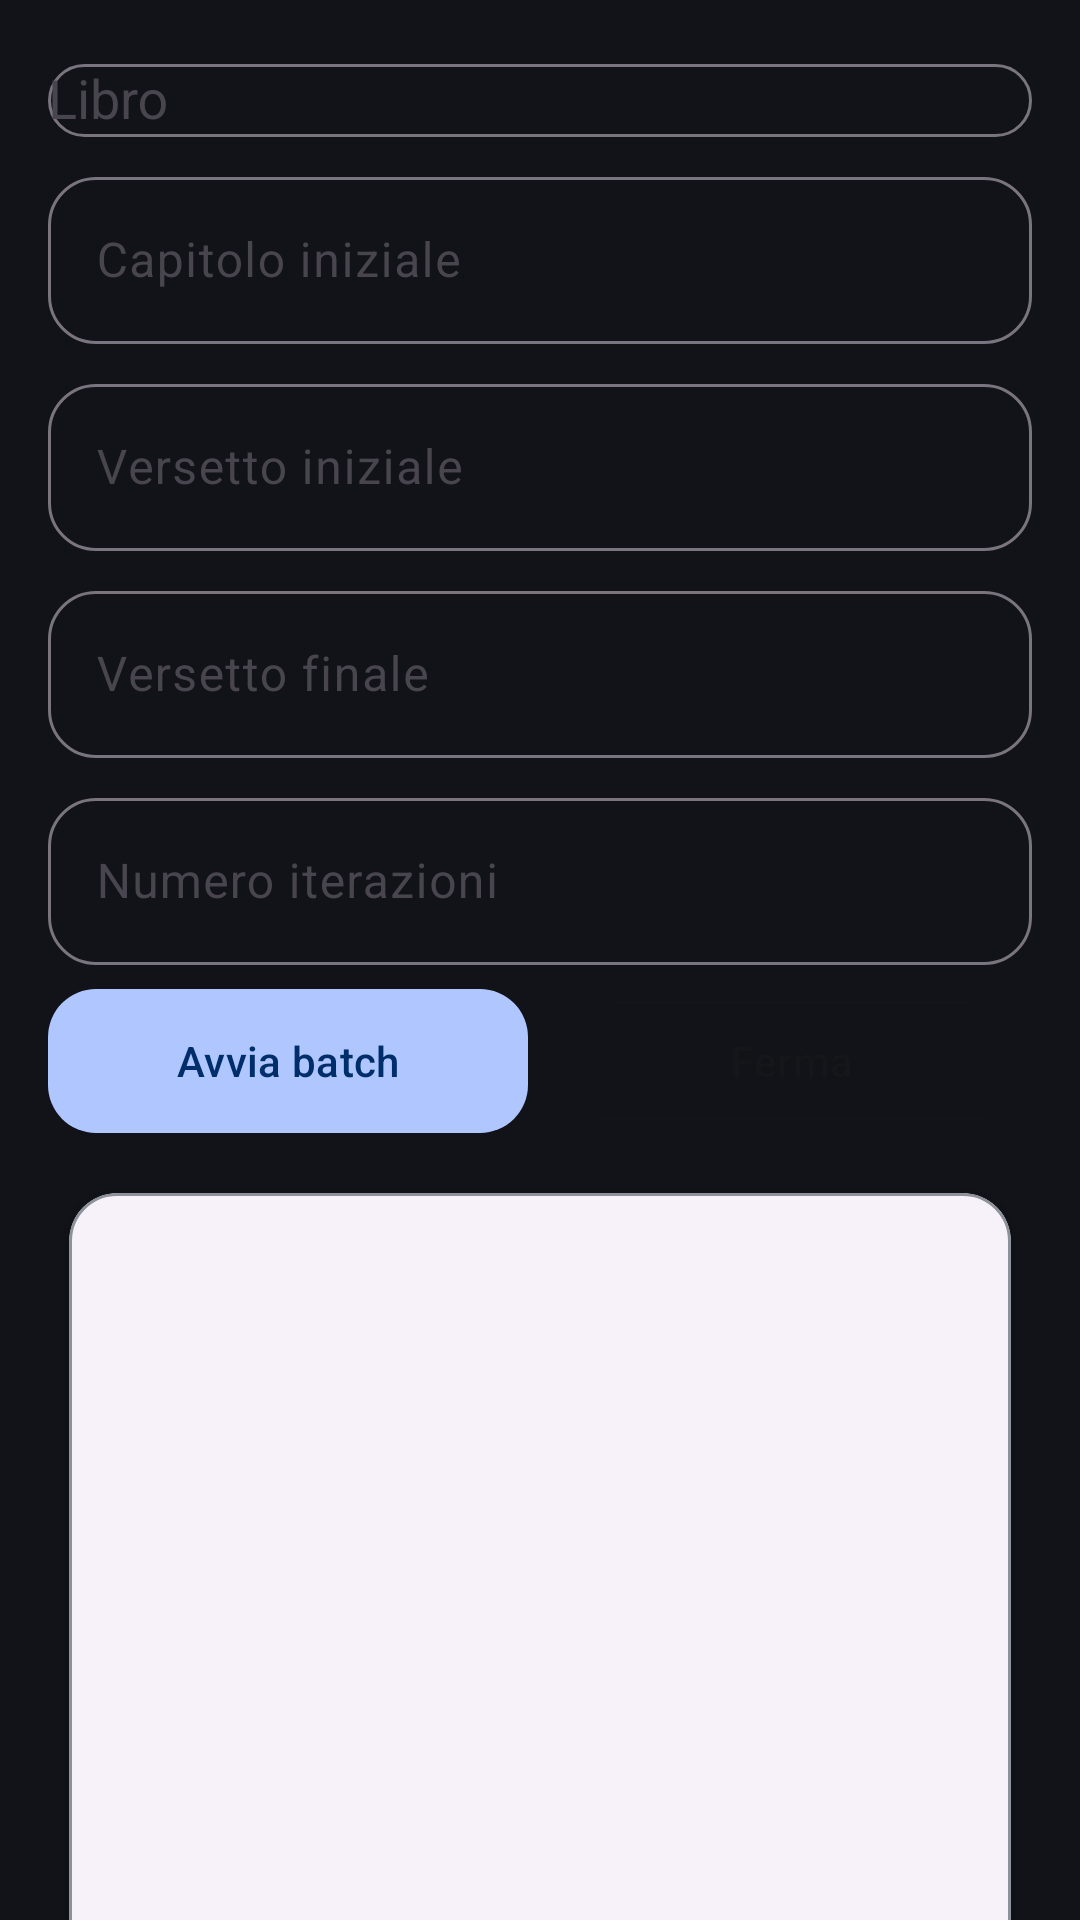

Android layout source for this screen:
<!-- AndroidManifest.xml: activity theme AppTheme -->
<!-- res/layout/activity_batch_verse_fetch.xml -->
<?xml version="1.0" encoding="utf-8"?>
<androidx.core.widget.NestedScrollView xmlns:android="http://schemas.android.com/apk/res/android"
    xmlns:app="http://schemas.android.com/apk/res-auto"
    android:layout_width="match_parent"
    android:layout_height="match_parent"
    android:fillViewport="true"
    android:background="@color/background">

    <LinearLayout
        android:layout_width="match_parent"
        android:layout_height="wrap_content"
        android:orientation="vertical"
        android:padding="@dimen/content_padding">

        <com.google.android.material.textfield.TextInputLayout
            android:layout_width="match_parent"
            android:layout_height="wrap_content"
            android:hint="Libro">

            <com.google.android.material.textfield.MaterialAutoCompleteTextView
                android:id="@+id/batchLibro"
                android:layout_width="match_parent"
                android:layout_height="wrap_content"
                android:completionThreshold="1"
                android:imeOptions="actionNext"
                android:inputType="textCapWords" />
        </com.google.android.material.textfield.TextInputLayout>

        <com.google.android.material.textfield.TextInputLayout
            android:layout_width="match_parent"
            android:layout_height="wrap_content"
            android:layout_marginTop="@dimen/space_s"
            android:hint="Capitolo iniziale">

            <com.google.android.material.textfield.TextInputEditText
                android:id="@+id/batchCapitolo"
                android:layout_width="match_parent"
                android:layout_height="wrap_content"
                android:imeOptions="actionNext"
                android:inputType="number" />
        </com.google.android.material.textfield.TextInputLayout>

        <com.google.android.material.textfield.TextInputLayout
            android:layout_width="match_parent"
            android:layout_height="wrap_content"
            android:layout_marginTop="@dimen/space_s"
            android:hint="Versetto iniziale">

            <com.google.android.material.textfield.TextInputEditText
                android:id="@+id/batchVersettoIn"
                android:layout_width="match_parent"
                android:layout_height="wrap_content"
                android:imeOptions="actionNext"
                android:inputType="number" />
        </com.google.android.material.textfield.TextInputLayout>

        <com.google.android.material.textfield.TextInputLayout
            android:layout_width="match_parent"
            android:layout_height="wrap_content"
            android:layout_marginTop="@dimen/space_s"
            android:hint="Versetto finale">

            <com.google.android.material.textfield.TextInputEditText
                android:id="@+id/batchVersettoFin"
                android:layout_width="match_parent"
                android:layout_height="wrap_content"
                android:imeOptions="actionNext"
                android:inputType="number" />
        </com.google.android.material.textfield.TextInputLayout>

        <com.google.android.material.textfield.TextInputLayout
            android:layout_width="match_parent"
            android:layout_height="wrap_content"
            android:layout_marginTop="@dimen/space_s"
            android:hint="Numero iterazioni">

            <com.google.android.material.textfield.TextInputEditText
                android:id="@+id/batchIterazioni"
                android:layout_width="match_parent"
                android:layout_height="wrap_content"
                android:imeOptions="actionDone"
                android:inputType="number" />
        </com.google.android.material.textfield.TextInputLayout>

        <LinearLayout
            android:layout_width="match_parent"
            android:layout_height="wrap_content"
            android:layout_marginTop="@dimen/space_s"
            android:orientation="horizontal">

            <com.google.android.material.button.MaterialButton
                android:id="@+id/batchStartBtn"
                android:layout_width="0dp"
                android:layout_height="wrap_content"
                android:layout_marginEnd="4dp"
                android:layout_weight="1"
                android:text="Avvia batch" />

            <com.google.android.material.button.MaterialButton
                android:id="@+id/batchStopBtn"
                style="@style/Widget.Material3.Button.OutlinedButton"
                android:layout_width="0dp"
                android:layout_height="wrap_content"
                android:layout_marginStart="4dp"
                android:layout_weight="1"
                android:enabled="false"
                android:text="Ferma" />
        </LinearLayout>

        <com.google.android.material.card.MaterialCardView
            android:layout_width="match_parent"
            android:layout_height="300dp"
            android:layout_marginTop="@dimen/space_m"
            app:cardUseCompatPadding="true"
            app:strokeColor="@color/outline"
            app:strokeWidth="1dp">

            <ScrollView
                android:layout_width="match_parent"
                android:layout_height="match_parent"
                android:fadeScrollbars="false"
                android:scrollbars="vertical">

                <TextView
                    android:id="@+id/batchOutput"
                    android:layout_width="match_parent"
                    android:layout_height="wrap_content"
                    android:fontFamily="monospace"
                    android:padding="12dp"
                    android:textColor="@color/on_surface"
                    android:textIsSelectable="true"
                    android:textSize="14sp" />
            </ScrollView>
        </com.google.android.material.card.MaterialCardView>

    </LinearLayout>

</androidx.core.widget.NestedScrollView>
<!-- resources referenced by this layout -->
<resources>
  <color name="background">#111318</color>
  <color name="on_surface">#E2E2E6</color>
  <color name="outline">#8D919A</color>
  <dimen name="content_padding">16dp</dimen>
  <dimen name="space_m">12dp</dimen>
  <dimen name="space_s">8dp</dimen>
  <style name="AppTheme" parent="Theme.Material3.DayNight.NoActionBar">
          
          <item name="colorPrimary">@color/primary</item>
          <item name="colorOnPrimary">@color/on_primary</item>
          <item name="colorPrimaryContainer">@color/primary_container</item>
          <item name="colorOnPrimaryContainer">@color/on_primary_container</item>
  
          <item name="colorSecondary">@color/secondary</item>
          <item name="colorOnSecondary">@color/on_secondary</item>
          <item name="colorSecondaryContainer">@color/secondary_container</item>
          <item name="colorOnSecondaryContainer">@color/on_secondary_container</item>
  
          <item name="colorTertiary">@color/tertiary</item>
          <item name="colorOnTertiary">@color/on_tertiary</item>
  
          <item name="android:windowBackground">@color/background</item>
          <item name="android:statusBarColor">@color/appbar</item>
  
          
          <item name="textInputStyle">@style/Widget.App.TextInputLayout</item>
          <item name="materialButtonStyle">@style/Widget.App.Button</item>
          <item name="materialCardViewStyle">@style/Widget.App.Card</item>
          <item name="toolbarStyle">@style/Widget.App.Toolbar</item>
          <item name="materialSwitchStyle">@style/Widget.App.Switch</item>
      </style>
  <color name="primary">#AFC6FF</color>
  <color name="on_primary">#002E6B</color>
  <color name="primary_container">#0E458F</color>
  <color name="on_primary_container">#D8E2FF</color>
  <color name="secondary">#8ED4CE</color>
  <color name="on_secondary">#003734</color>
  <color name="secondary_container">#0B514D</color>
  <color name="on_secondary_container">#B7F0EA</color>
  <color name="tertiary">#DDB8FF</color>
  <color name="on_tertiary">#46006D</color>
  <color name="appbar">#0E458F</color>
  <style name="Widget.App.TextInputLayout" parent="Widget.Material3.TextInputLayout.OutlinedBox">
          <item name="boxCornerRadiusTopStart">@dimen/corner_radius</item>
          <item name="boxCornerRadiusTopEnd">@dimen/corner_radius</item>
          <item name="boxCornerRadiusBottomStart">@dimen/corner_radius</item>
          <item name="boxCornerRadiusBottomEnd">@dimen/corner_radius</item>
          <item name="endIconMode">clear_text</item>
      </style>
  <style name="Widget.App.Button" parent="Widget.Material3.Button">
          <item name="cornerRadius">@dimen/corner_radius</item>
          <item name="android:minHeight">48dp</item>
          <item name="android:insetTop">0dp</item>
          <item name="android:insetBottom">0dp</item>
      </style>
  <style name="Widget.App.Card" parent="Widget.Material3.CardView.Elevated">
          <item name="cardCornerRadius">@dimen/corner_radius</item>
          <item name="strokeWidth">1dp</item>
          <item name="strokeColor">@color/outline</item>
          <item name="cardUseCompatPadding">true</item>
      </style>
  <style name="Widget.App.Toolbar" parent="Widget.Material3.Toolbar">
          <item name="android:background">@color/appbar</item>
          <item name="titleTextColor">@color/on_primary_container</item>
      </style>
  <style name="Widget.App.Switch" parent="Widget.Material3.CompoundButton.MaterialSwitch">
          <item name="android:textColor">@color/on_surface</item>
          <item name="thumbIconTint">@color/on_primary_container</item>
      </style>
  <dimen name="corner_radius">16dp</dimen>
</resources>
